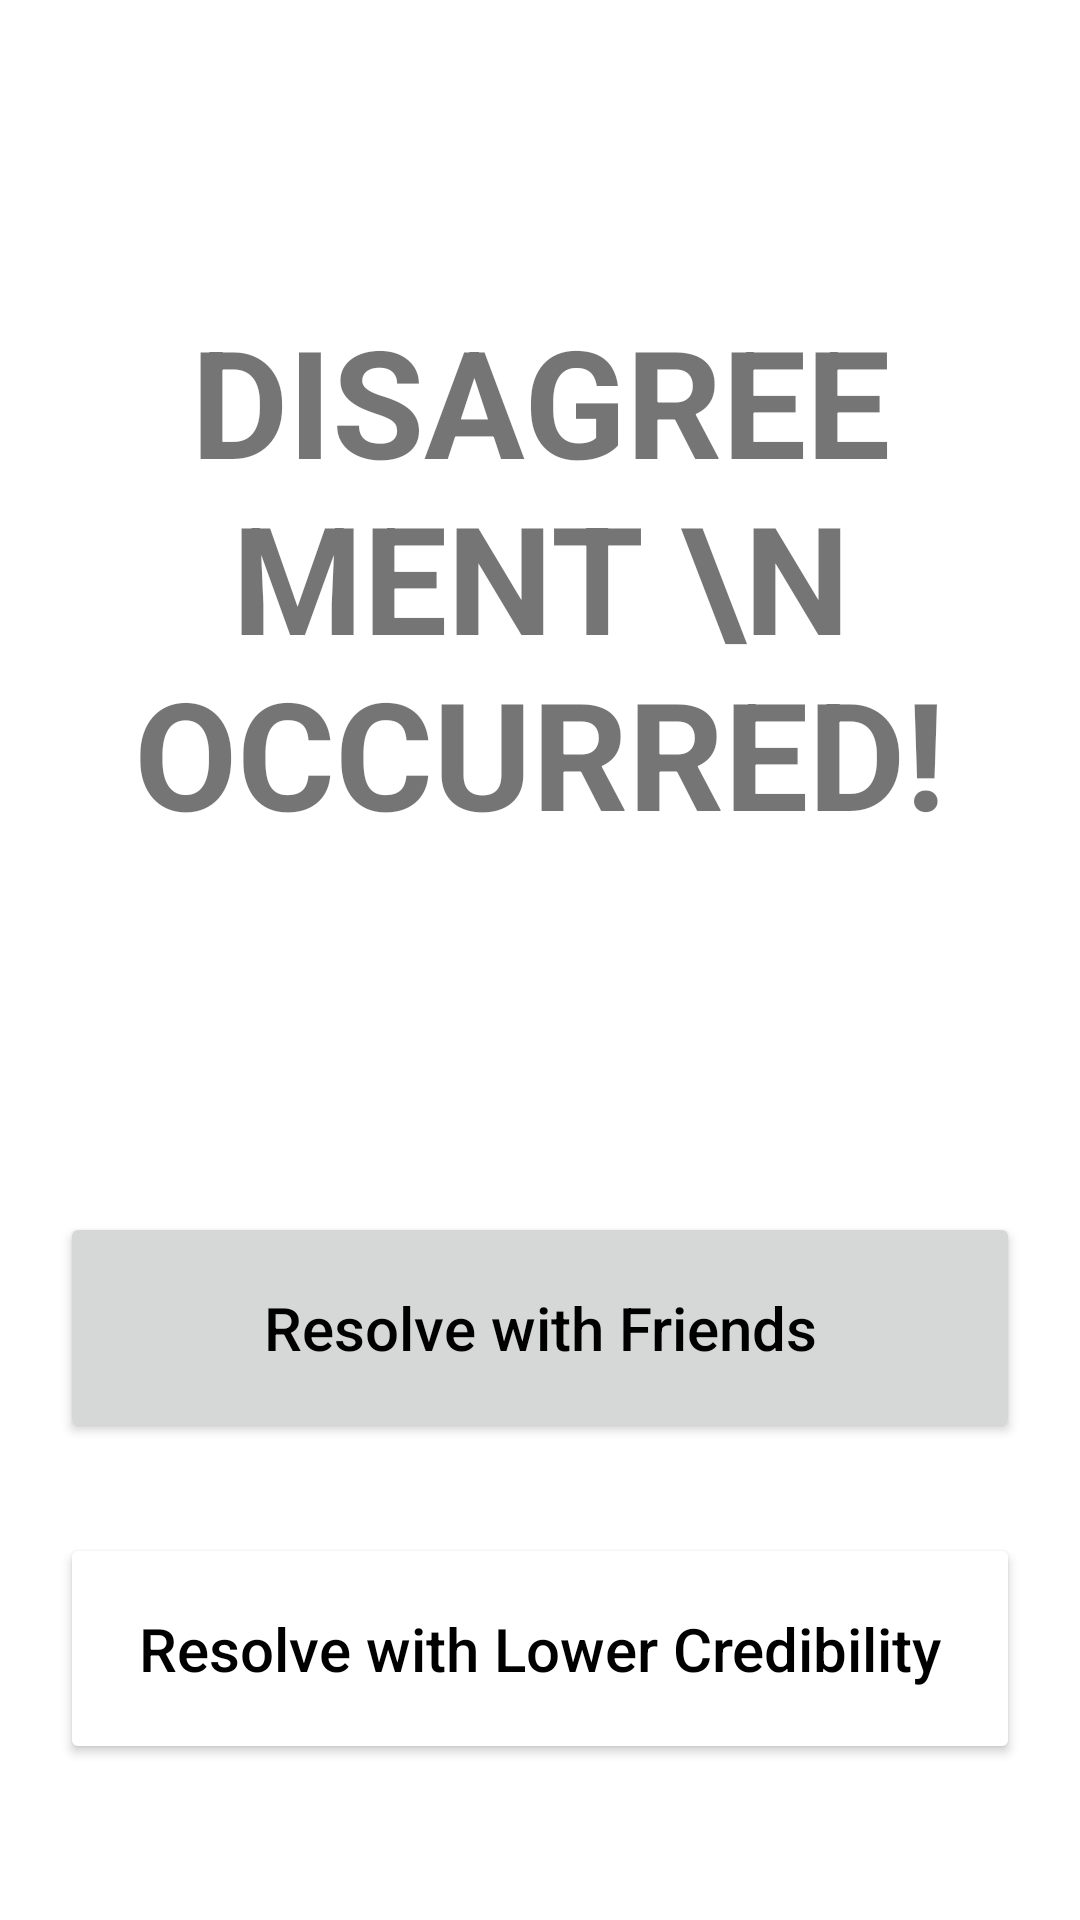

The Android layout XML behind this screen, and the referenced resources:
<!-- AndroidManifest.xml: application theme Theme.Word -->
<!-- res/layout/activity_disagreement_occured.xml -->
<?xml version="1.0" encoding="utf-8"?>
<androidx.constraintlayout.widget.ConstraintLayout xmlns:android="http://schemas.android.com/apk/res/android"
    xmlns:app="http://schemas.android.com/apk/res-auto"
    xmlns:tools="http://schemas.android.com/tools"
    android:layout_width="match_parent"
    android:layout_height="match_parent"
    tools:context=".DisagreementOccuredActivity">
    <ScrollView
        android:layout_width="match_parent"
        android:layout_height="match_parent">
        <LinearLayout
            android:layout_width="match_parent"
            android:layout_height="match_parent"

            android:orientation="vertical">
            <TextView
                android:layout_width="match_parent"
                android:layout_height="wrap_content"
                android:text="Disagreement \n Occurred!"
                android:textSize="50dp"
                android:paddingVertical="100dp"
                android:gravity="center"
                android:textAllCaps="true"
                android:textStyle="bold"/>
            <Button
                android:id="@+id/disagreement_resolveWithFriends_button"
                android:layout_width="match_parent"
                android:layout_height="wrap_content"
                android:textSize="20dp"
                android:text="Resolve with Friends"
                android:textColor="@color/black"
                android:textAllCaps="false"
                android:layout_marginHorizontal="20dp"
                android:padding="25dp"
                android:layout_marginTop="20dp"/>

            <Button
                android:id="@+id/disagreement_resolveWithCredScore_button"
                android:layout_width="match_parent"
                android:layout_height="wrap_content"
                android:text="Resolve with Lower Credibility"
                android:textColor="@color/black"
                android:textSize="20dp"
                android:textAllCaps="false"
                android:layout_marginHorizontal="20dp"
                android:paddingVertical="25dp"
                android:layout_marginTop="30dp"
                android:backgroundTint="@color/grey"/>

        </LinearLayout>
    </ScrollView>


</androidx.constraintlayout.widget.ConstraintLayout>
<!-- resources referenced by this layout -->
<resources>
  <color name="black">#FF000000</color>
  <style name="Theme.Word" parent="Theme.MaterialComponents.DayNight.DarkActionBar">
          
          <item name="colorPrimary">@color/teal_200</item>
          <item name="colorPrimaryVariant">@color/teal_700</item>
          <item name="colorOnPrimary">@color/white</item>
          
          <item name="colorSecondary">@color/teal_200</item>
          <item name="colorSecondaryVariant">@color/teal_700</item>
          <item name="colorOnSecondary">@color/white</item>
          
          <item name="android:statusBarColor" tools:targetApi="l">?attr/colorPrimaryVariant</item>
          
      </style>
  <color name="teal_200">#FF03DAC5</color>
  <color name="teal_700">#FF018786</color>
  <color name="white">#FFFFFFFF</color>
</resources>
